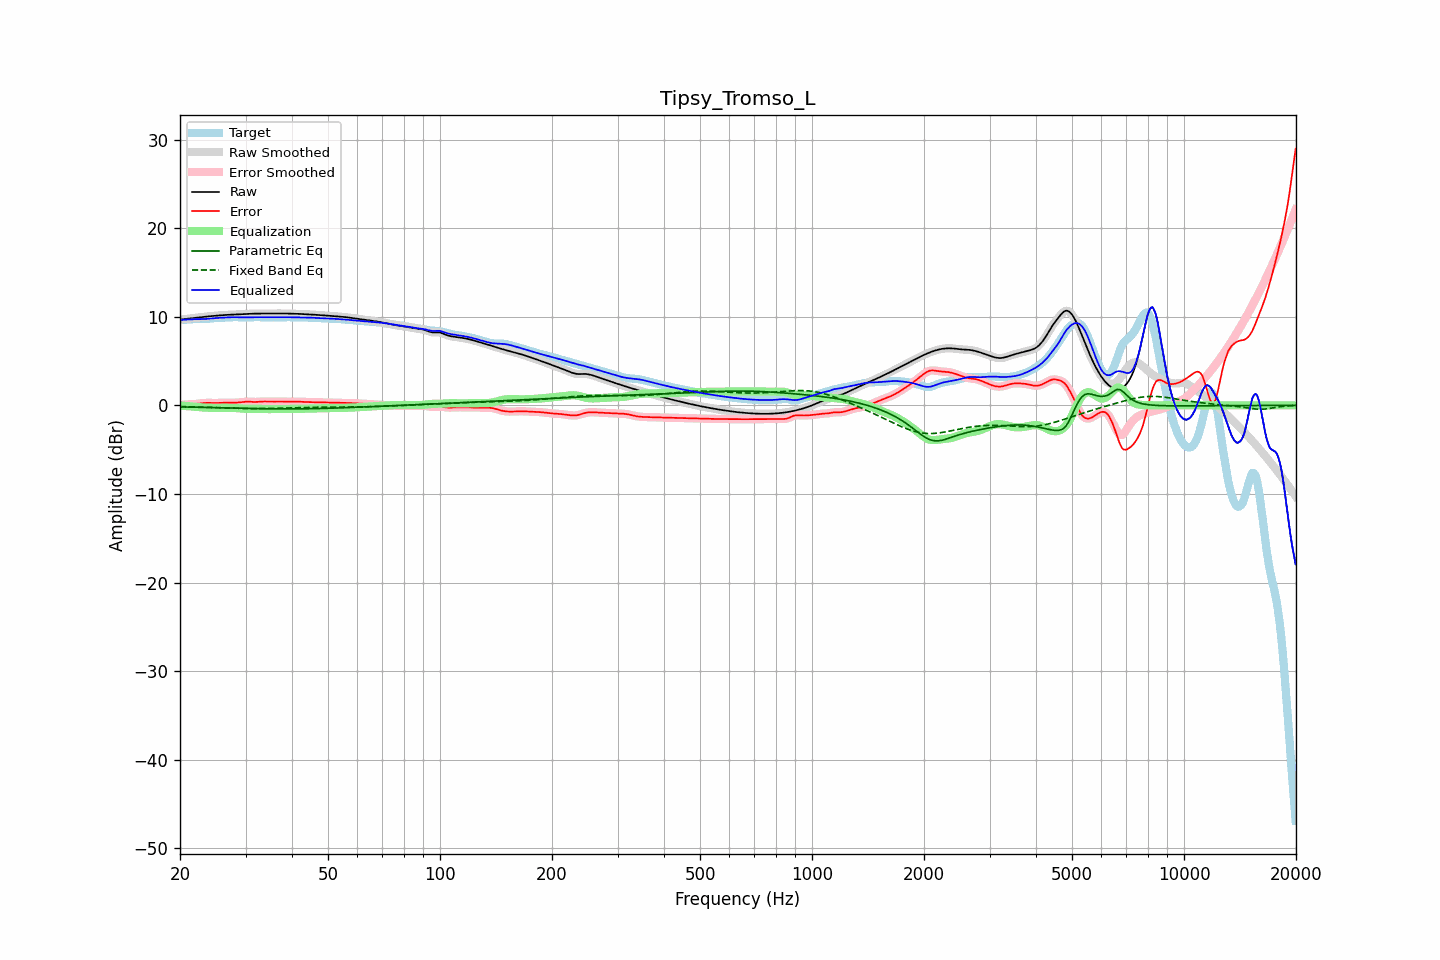

The data file committed next to this chart (first rows):
frequency, raw, error, smoothed, error_smoothed, equalization, parametric_eq, fixed_band_eq, equalized_raw, equalized_smoothed, target
20.00, 9.68, 0.03, 9.68, 0.03, -0.04, -0.18, -0.14, 9.64, 9.64, 9.65
20.20, 9.70, 0.05, 9.70, 0.05, -0.05, -0.18, -0.14, 9.65, 9.65, 9.65
20.40, 9.72, 0.07, 9.72, 0.07, -0.06, -0.18, -0.14, 9.66, 9.66, 9.65
20.61, 9.74, 0.08, 9.74, 0.08, -0.07, -0.19, -0.15, 9.67, 9.67, 9.66
20.81, 9.77, 0.10, 9.77, 0.10, -0.08, -0.19, -0.15, 9.68, 9.68, 9.67
21.02, 9.79, 0.11, 9.79, 0.11, -0.10, -0.19, -0.16, 9.69, 9.69, 9.68
21.23, 9.81, 0.11, 9.81, 0.11, -0.11, -0.20, -0.16, 9.70, 9.70, 9.70
21.44, 9.84, 0.12, 9.83, 0.12, -0.12, -0.20, -0.17, 9.71, 9.71, 9.71
21.66, 9.86, 0.13, 9.86, 0.13, -0.14, -0.20, -0.17, 9.72, 9.72, 9.73
21.87, 9.88, 0.14, 9.88, 0.14, -0.15, -0.21, -0.18, 9.73, 9.73, 9.74
22.09, 9.90, 0.16, 9.90, 0.16, -0.17, -0.21, -0.18, 9.73, 9.73, 9.74
22.31, 9.92, 0.18, 9.92, 0.18, -0.18, -0.22, -0.19, 9.74, 9.74, 9.74
22.54, 9.94, 0.20, 9.94, 0.20, -0.20, -0.22, -0.19, 9.74, 9.74, 9.74
22.76, 9.96, 0.22, 9.96, 0.22, -0.22, -0.22, -0.20, 9.74, 9.74, 9.73
22.99, 9.98, 0.25, 9.98, 0.25, -0.24, -0.23, -0.21, 9.74, 9.74, 9.73
23.22, 10.00, 0.26, 10.00, 0.26, -0.25, -0.23, -0.21, 9.74, 9.74, 9.73
23.45, 10.01, 0.27, 10.01, 0.27, -0.26, -0.24, -0.22, 9.75, 9.75, 9.74
23.69, 10.03, 0.28, 10.03, 0.28, -0.27, -0.24, -0.22, 9.76, 9.76, 9.76
23.92, 10.05, 0.27, 10.05, 0.27, -0.27, -0.24, -0.23, 9.78, 9.78, 9.78
24.16, 10.07, 0.27, 10.07, 0.27, -0.27, -0.25, -0.24, 9.80, 9.80, 9.80
24.40, 10.08, 0.26, 10.08, 0.26, -0.27, -0.25, -0.24, 9.81, 9.81, 9.82
24.65, 10.10, 0.26, 10.10, 0.26, -0.27, -0.26, -0.25, 9.83, 9.83, 9.84
24.89, 10.11, 0.26, 10.11, 0.26, -0.27, -0.26, -0.26, 9.85, 9.85, 9.85
25.14, 10.13, 0.27, 10.13, 0.27, -0.27, -0.26, -0.26, 9.86, 9.86, 9.86
25.39, 10.14, 0.27, 10.14, 0.27, -0.27, -0.27, -0.27, 9.87, 9.87, 9.87
25.65, 10.16, 0.28, 10.16, 0.28, -0.28, -0.27, -0.28, 9.88, 9.88, 9.88
25.91, 10.17, 0.29, 10.17, 0.29, -0.28, -0.28, -0.29, 9.89, 9.89, 9.89
26.16, 10.19, 0.29, 10.19, 0.29, -0.28, -0.28, -0.29, 9.90, 9.90, 9.90
26.43, 10.20, 0.29, 10.20, 0.29, -0.29, -0.29, -0.30, 9.91, 9.91, 9.91
26.69, 10.21, 0.29, 10.21, 0.29, -0.29, -0.29, -0.31, 9.92, 9.92, 9.92
26.96, 10.22, 0.29, 10.22, 0.29, -0.29, -0.30, -0.31, 9.93, 9.93, 9.93
27.23, 10.23, 0.29, 10.23, 0.29, -0.29, -0.30, -0.32, 9.94, 9.94, 9.94
27.50, 10.23, 0.29, 10.23, 0.29, -0.29, -0.30, -0.32, 9.95, 9.95, 9.95
27.77, 10.24, 0.29, 10.24, 0.29, -0.29, -0.31, -0.33, 9.95, 9.95, 9.95
28.05, 10.25, 0.30, 10.25, 0.30, -0.30, -0.31, -0.34, 9.95, 9.95, 9.95
28.33, 10.25, 0.30, 10.25, 0.30, -0.31, -0.32, -0.34, 9.95, 9.95, 9.95
28.62, 10.26, 0.32, 10.26, 0.32, -0.32, -0.32, -0.35, 9.94, 9.94, 9.95
28.90, 10.27, 0.33, 10.27, 0.33, -0.34, -0.33, -0.35, 9.93, 9.93, 9.94
29.19, 10.28, 0.35, 10.28, 0.35, -0.36, -0.33, -0.36, 9.93, 9.93, 9.93
29.48, 10.30, 0.37, 10.30, 0.37, -0.37, -0.33, -0.36, 9.92, 9.92, 9.92
29.78, 10.31, 0.39, 10.31, 0.39, -0.39, -0.34, -0.36, 9.92, 9.92, 9.91
30.08, 10.32, 0.41, 10.32, 0.41, -0.39, -0.34, -0.36, 9.92, 9.92, 9.91
30.38, 10.33, 0.42, 10.33, 0.41, -0.40, -0.35, -0.37, 9.93, 9.93, 9.91
30.68, 10.33, 0.41, 10.33, 0.41, -0.40, -0.35, -0.37, 9.93, 9.93, 9.92
30.99, 10.34, 0.40, 10.34, 0.40, -0.40, -0.35, -0.37, 9.94, 9.94, 9.94
31.30, 10.35, 0.39, 10.35, 0.39, -0.40, -0.36, -0.37, 9.95, 9.95, 9.96
31.61, 10.35, 0.38, 10.35, 0.38, -0.40, -0.36, -0.37, 9.95, 9.95, 9.97
31.93, 10.35, 0.38, 10.35, 0.38, -0.40, -0.37, -0.37, 9.96, 9.96, 9.97
32.24, 10.36, 0.39, 10.36, 0.39, -0.40, -0.37, -0.37, 9.96, 9.96, 9.97
32.57, 10.36, 0.40, 10.36, 0.40, -0.40, -0.37, -0.37, 9.96, 9.96, 9.96
32.89, 10.36, 0.42, 10.36, 0.42, -0.41, -0.38, -0.37, 9.95, 9.95, 9.94
33.22, 10.36, 0.43, 10.36, 0.43, -0.42, -0.38, -0.36, 9.95, 9.95, 9.93
33.55, 10.36, 0.43, 10.36, 0.43, -0.42, -0.38, -0.36, 9.94, 9.94, 9.93
33.89, 10.37, 0.43, 10.37, 0.43, -0.43, -0.38, -0.36, 9.94, 9.94, 9.93
34.23, 10.37, 0.43, 10.37, 0.43, -0.43, -0.39, -0.35, 9.94, 9.94, 9.94
34.57, 10.37, 0.42, 10.37, 0.42, -0.43, -0.39, -0.35, 9.94, 9.94, 9.95
34.92, 10.37, 0.42, 10.37, 0.42, -0.43, -0.39, -0.35, 9.94, 9.94, 9.95
35.27, 10.37, 0.42, 10.37, 0.42, -0.43, -0.39, -0.34, 9.94, 9.94, 9.95
35.62, 10.37, 0.42, 10.37, 0.42, -0.43, -0.40, -0.34, 9.94, 9.94, 9.95
35.97, 10.37, 0.43, 10.37, 0.43, -0.43, -0.40, -0.33, 9.94, 9.94, 9.94
... 635 more rows
